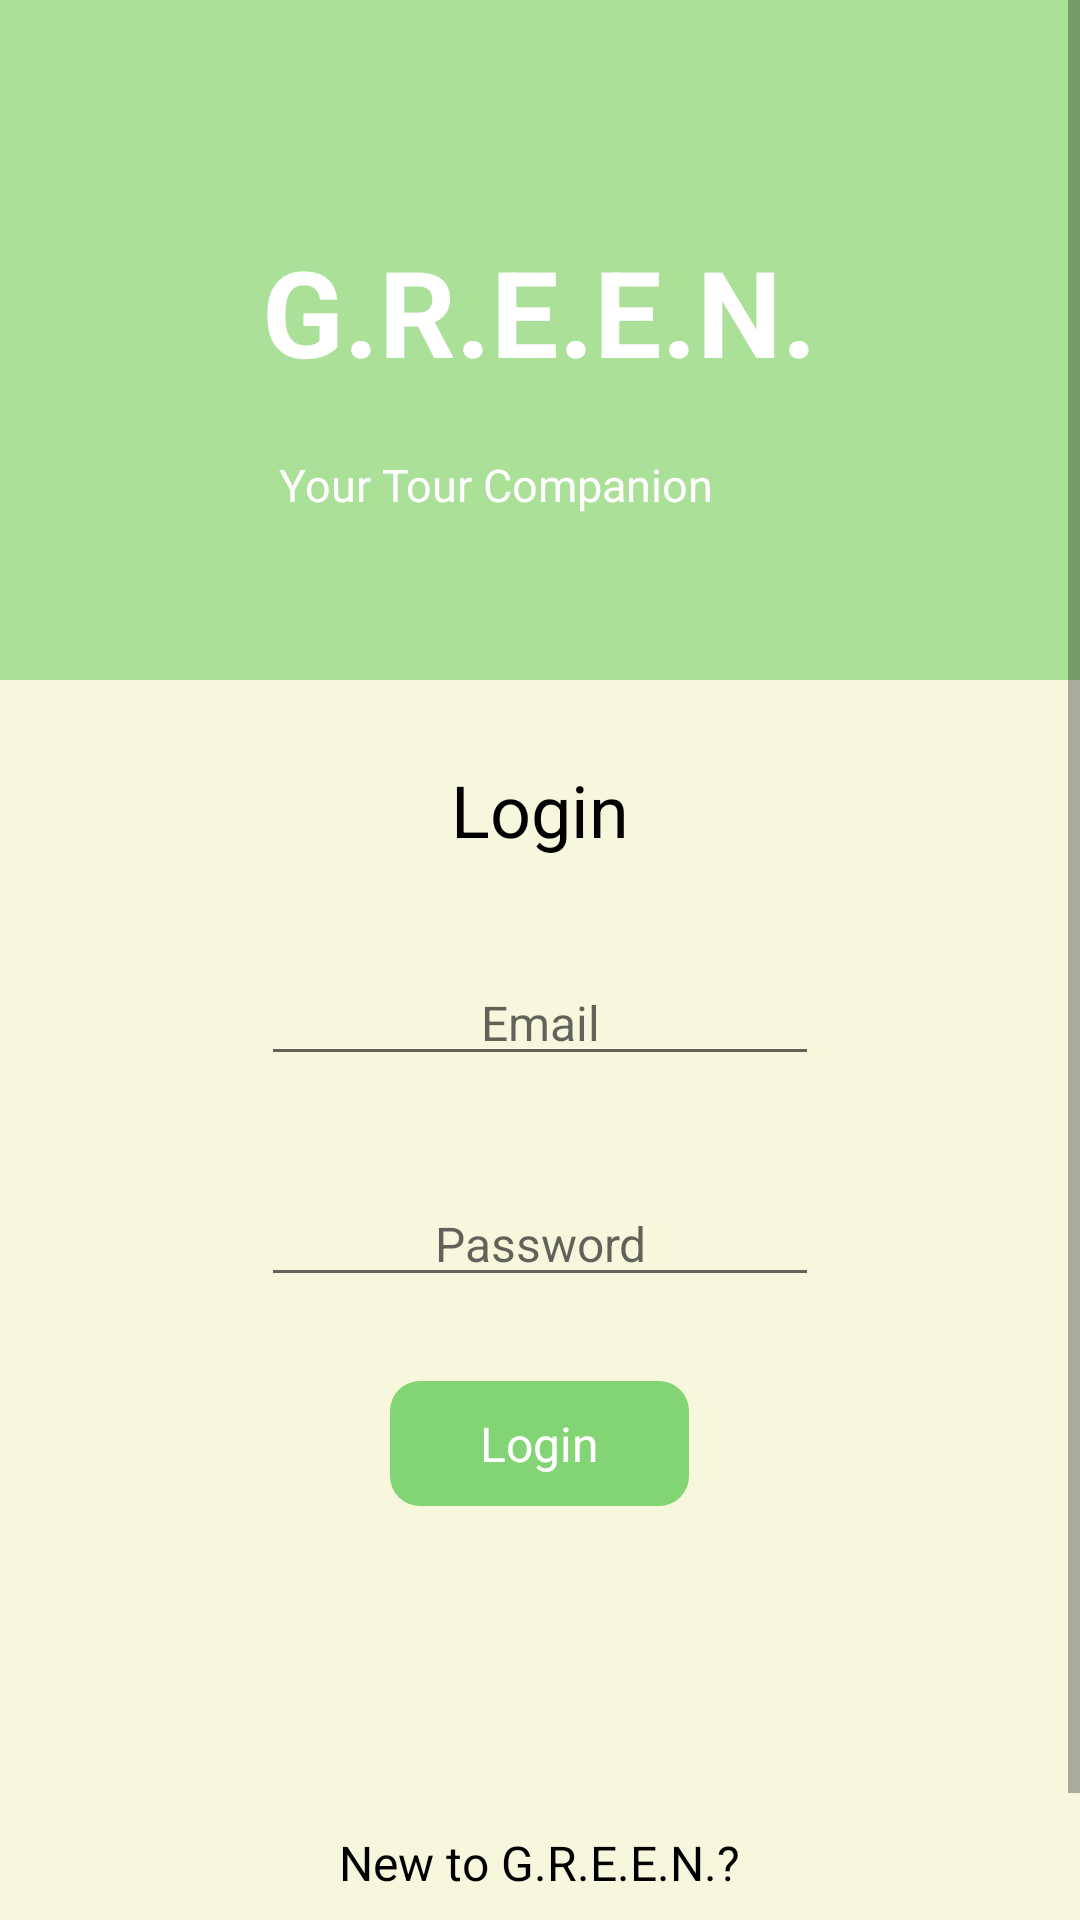

Reconstruct the res/layout file that produces this screen, plus the resources it refers to.
<!-- AndroidManifest.xml: activity theme Theme.GREENAPP -->
<!-- res/layout/activity_android_small_login.xml -->
<LinearLayout 
	xmlns:android="http://schemas.android.com/apk/res/android"
	xmlns:tools="http://schemas.android.com/tools"
	xmlns:app="http://schemas.android.com/apk/res-auto"
	android:background="#FFFFFF"
	android:orientation="vertical"
	android:layout_width="match_parent"
	android:layout_height="match_parent">
	<ScrollView 
		android:id="@+id/rtv3euwvwjto"
		android:layout_width="match_parent"
		android:layout_height="0dp"
		android:layout_weight="1"
		android:background="#FFFFFF">
		<LinearLayout
			android:layout_width="match_parent"
			android:layout_height="wrap_content"
			android:orientation="vertical">
			<LinearLayout
				android:id="@+id/rln0qy8aokj"
				android:layout_width="match_parent"
				android:layout_height="wrap_content"
				android:background="#ABE098"
				android:paddingTop="77dp"
				android:paddingBottom="55dp"
				android:orientation="vertical">
				<LinearLayout
					android:id="@+id/re2ksty7u1ol"
					android:layout_width="match_parent"
					android:layout_height="wrap_content"
					android:gravity="center_horizontal"
					android:layout_marginBottom="21dp"
					android:orientation="vertical">
					<TextView
						android:id="@+id/rx3qhq312a9"
						android:textColor="#FFFFFF"
						android:textSize="40sp"
						android:textStyle="bold"
						android:layout_height="wrap_content"
						android:layout_width="wrap_content"
						android:text="@string/g_r_e_e_n"
					/>
				</LinearLayout>
				<TextView
					android:id="@+id/rrlar9xh7yfo"
					android:textColor="#FFFFFF"
					android:textSize="15sp"
					android:layout_marginStart="93dp"
					android:layout_height="wrap_content"
					android:layout_width="wrap_content"
					android:text="@string/your_tour_companion"
				/>
			</LinearLayout>
			<LinearLayout
				android:id="@+id/rt4jjgk624ig"
				android:layout_width="match_parent"
				android:layout_height="wrap_content"
				android:gravity="center_horizontal"
				android:background="#F6F7DD"
				android:paddingVertical="27dp"
				android:paddingHorizontal="34dp"
				android:orientation="vertical">
				<TextView
					android:id="@+id/rytcxv9nhhdi"
					android:textColor="#000000"
					android:textSize="24sp"
					android:layout_marginBottom="27dp"
					android:layout_height="wrap_content"
					android:layout_width="wrap_content"
					android:text="@string/login"
				/>
				<LinearLayout
					android:id="@+id/rumm9kmpqgsm"
					android:layout_width="match_parent"
					android:layout_height="wrap_content"
					android:gravity="center_horizontal"
					android:background="@drawable/cr10bffffff"
					android:paddingVertical="7dp"
					android:layout_marginBottom="21dp"
					android:clickable="true"
					android:focusable="true"
					android:orientation="vertical">

					<EditText
						android:id="@+id/rrv4j3rl69ve"
						android:layout_width="186dp"
						android:layout_height="wrap_content"
                        android:autofillHints=""
                        android:hint="@string/email"
                        android:gravity="center"
                        android:inputType="textEmailAddress"
						android:textColor="#B9B9B9"
						android:textSize="16sp" />
				</LinearLayout>
				<LinearLayout
					android:id="@+id/rrc8z2w6cq5l"
					android:layout_width="match_parent"
					android:layout_height="wrap_content"
					android:gravity="center_horizontal"
					android:background="@drawable/cr10bffffff"
					android:paddingVertical="7dp"
					android:layout_marginBottom="21dp"
					android:clickable="true"
					android:focusable="true"
					android:orientation="vertical">
					<EditText
						android:id="@+id/r3h40j0ejym3"
                        android:autofillHints=""
                        android:hint="@string/password"
                        android:inputType="textPassword"
                        android:textColor="#B9B9B9"
						android:textSize="16sp"
						android:layout_height="wrap_content"
						android:layout_width="186dp"
						android:gravity="center"
					/>
				</LinearLayout>
				<LinearLayout
					android:id="@+id/r7k1xvbfvys"
					android:layout_width="wrap_content"
					android:layout_height="wrap_content"
					android:background="@drawable/cr10b83d475"
					android:paddingVertical="10dp"
					android:paddingHorizontal="30dp"
					android:layout_marginBottom="108dp"
					android:clickable="true"
					android:focusable="true"
					android:orientation="vertical">
					<TextView
						android:id="@+id/rd2e8ueskamm"
						android:textColor="#FFFFFF"
						android:textSize="16sp"
						android:layout_height="wrap_content"
						android:layout_width="wrap_content"
						android:text="@string/login"
					/>
				</LinearLayout>
				<TextView
					android:id="@+id/r24q516gaczxj"
					android:textColor="#000000"
					android:textSize="16sp"
					android:layout_marginBottom="5dp"
					android:layout_height="wrap_content"
					android:layout_width="wrap_content"
					android:text="@string/new_to_g_r_e_e_n"
				/>
				<TextView
					android:id="@+id/rakhddqjl1ls"
					android:textColor="#57C84D"
					android:textSize="16sp"
					android:layout_height="wrap_content"
					android:layout_width="wrap_content"
					android:text="@string/create_an_account"
				/>
			</LinearLayout>
		</LinearLayout>
	</ScrollView>
</LinearLayout>
<!-- resources referenced by this layout -->
<resources>
  <!-- drawable cr10b83d475 (drawable) -->
  <?xml version="1.0" encoding="UTF-8"?>
  <shape
  	xmlns:android="http://schemas.android.com/apk/res/android">
  	<solid
  		android:color="#83D475"
  	/>
  	<corners
  		android:radius="10dp"
  	/>      
  </shape>
  <string name="create_an_account">Create an Account</string>
  <string name="email">Email</string>
  <string name="g_r_e_e_n">G.R.E.E.N.</string>
  <string name="login">Login</string>
  <string name="new_to_g_r_e_e_n">New to G.R.E.E.N.?</string>
  <string name="password">Password</string>
  <string name="your_tour_companion">Your Tour Companion</string>
  <style name="Theme.GREENAPP" parent="Theme.AppCompat.Light.NoActionBar" />
</resources>
